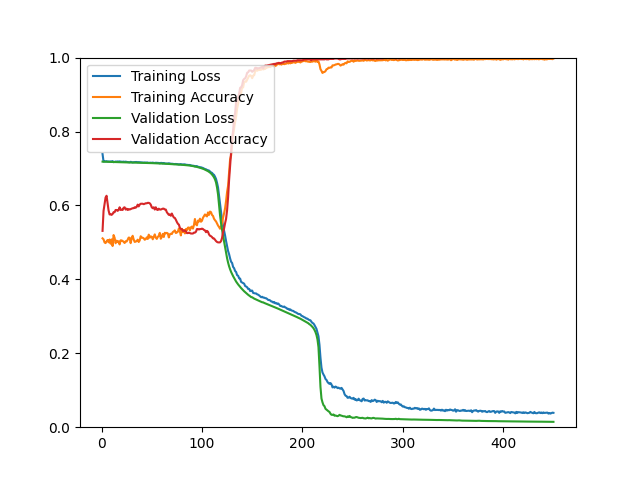

The file beside this chart, header and first rows:
epoch, loss, acc, val_loss, val_acc
1, 0.7392, 0.5110, 0.7185, 0.5312
2, 0.7185, 0.5082, 0.7184, 0.5853
3, 0.7192, 0.4999, 0.7182, 0.6034
4, 0.7192, 0.4981, 0.7181, 0.6214
5, 0.7197, 0.5029, 0.7180, 0.6262
6, 0.7188, 0.5065, 0.7178, 0.6058
7, 0.7189, 0.5003, 0.7177, 0.5865
8, 0.7186, 0.5078, 0.7176, 0.5757
9, 0.7190, 0.4964, 0.7175, 0.5757
10, 0.7179, 0.5082, 0.7174, 0.5745
11, 0.7200, 0.4902, 0.7174, 0.5769
12, 0.7170, 0.5199, 0.7173, 0.5817
13, 0.7180, 0.5126, 0.7172, 0.5817
14, 0.7188, 0.4977, 0.7172, 0.5877
15, 0.7186, 0.5047, 0.7171, 0.5877
16, 0.7190, 0.5009, 0.7170, 0.5853
17, 0.7187, 0.5031, 0.7170, 0.5877
18, 0.7192, 0.4945, 0.7169, 0.5950
19, 0.7185, 0.5056, 0.7168, 0.5877
20, 0.7182, 0.5053, 0.7168, 0.5889
21, 0.7180, 0.5039, 0.7167, 0.5877
22, 0.7186, 0.5015, 0.7167, 0.5938
23, 0.7175, 0.4984, 0.7166, 0.5950
24, 0.7185, 0.5031, 0.7165, 0.5889
25, 0.7178, 0.5025, 0.7165, 0.5913
26, 0.7175, 0.5071, 0.7164, 0.5877
27, 0.7170, 0.5130, 0.7163, 0.5901
28, 0.7166, 0.5126, 0.7162, 0.5889
29, 0.7181, 0.4979, 0.7162, 0.5901
30, 0.7170, 0.5112, 0.7161, 0.5913
31, 0.7162, 0.5179, 0.7160, 0.5925
32, 0.7170, 0.5080, 0.7160, 0.5925
33, 0.7174, 0.5013, 0.7159, 0.5950
34, 0.7175, 0.5021, 0.7158, 0.5938
35, 0.7175, 0.5036, 0.7158, 0.5962
36, 0.7169, 0.5074, 0.7157, 0.6022
37, 0.7171, 0.5011, 0.7156, 0.5974
38, 0.7168, 0.5052, 0.7155, 0.6022
39, 0.7163, 0.5167, 0.7154, 0.6046
40, 0.7162, 0.5128, 0.7154, 0.6046
41, 0.7162, 0.5126, 0.7153, 0.6046
42, 0.7158, 0.5111, 0.7152, 0.6034
43, 0.7162, 0.5071, 0.7151, 0.6046
44, 0.7159, 0.5091, 0.7150, 0.6058
45, 0.7161, 0.5135, 0.7149, 0.6058
46, 0.7161, 0.5092, 0.7148, 0.6070
47, 0.7147, 0.5210, 0.7148, 0.6070
48, 0.7156, 0.5126, 0.7147, 0.6058
49, 0.7156, 0.5163, 0.7146, 0.6022
50, 0.7152, 0.5152, 0.7145, 0.5950
51, 0.7159, 0.5084, 0.7144, 0.5925
52, 0.7150, 0.5154, 0.7143, 0.5950
53, 0.7149, 0.5217, 0.7141, 0.5889
54, 0.7155, 0.5131, 0.7140, 0.5950
55, 0.7152, 0.5095, 0.7139, 0.5889
56, 0.7149, 0.5147, 0.7138, 0.5877
57, 0.7149, 0.5179, 0.7137, 0.5913
58, 0.7138, 0.5258, 0.7136, 0.5889
59, 0.7151, 0.5099, 0.7135, 0.5889
60, 0.7150, 0.5148, 0.7133, 0.5901
... 390 more rows
